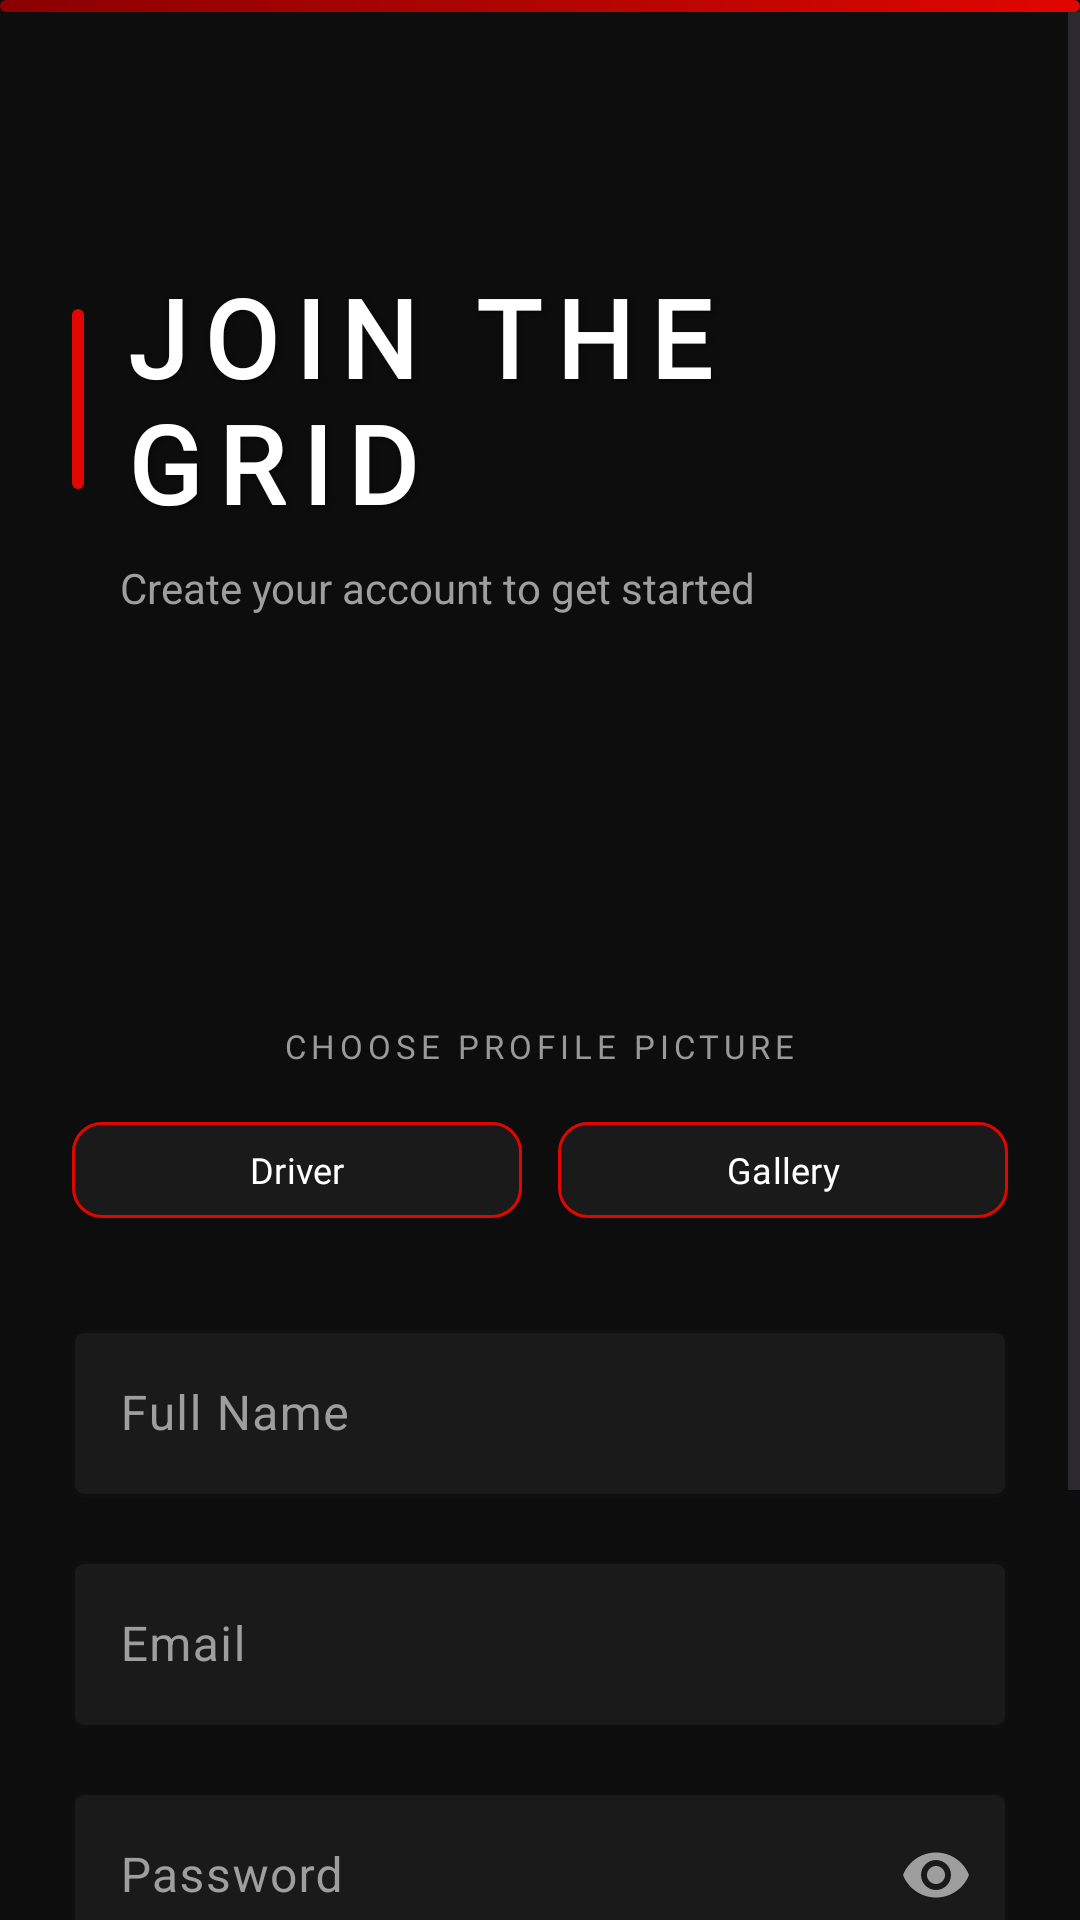

Write the Android layout XML for this screen, with the resource values it uses.
<!-- AndroidManifest.xml: application theme Theme.Project_f1 -->
<!-- res/layout/activity_signup.xml -->
<?xml version="1.0" encoding="utf-8"?>
<androidx.constraintlayout.widget.ConstraintLayout
    xmlns:android="http://schemas.android.com/apk/res/android"
    xmlns:app="http://schemas.android.com/apk/res-auto"
    android:layout_width="match_parent"
    android:layout_height="match_parent"
    android:background="@color/f1_black_background">

    <View
        android:id="@+id/topStripe"
        android:layout_width="0dp"
        android:layout_height="4dp"
        android:background="@drawable/gradient_red"
        app:layout_constraintEnd_toEndOf="parent"
        app:layout_constraintStart_toStartOf="parent"
        app:layout_constraintTop_toTopOf="parent" />

    <ScrollView
        android:layout_width="match_parent"
        android:layout_height="0dp"
        android:fillViewport="true"
        app:layout_constraintBottom_toBottomOf="parent"
        app:layout_constraintTop_toBottomOf="@id/topStripe">

        <androidx.constraintlayout.widget.ConstraintLayout
            android:layout_width="match_parent"
            android:layout_height="wrap_content"
            android:padding="24dp">

            <LinearLayout
                android:id="@+id/headerLayout"
                android:layout_width="match_parent"
                android:layout_height="wrap_content"
                android:layout_marginTop="60dp"
                android:gravity="center_vertical"
                android:orientation="horizontal"
                app:layout_constraintTop_toTopOf="parent">

                <View
                    android:layout_width="4dp"
                    android:layout_height="60dp"
                    android:layout_marginEnd="12dp"
                    android:background="@drawable/racing_stripe" />

                <TextView
                    android:layout_width="wrap_content"
                    android:layout_height="wrap_content"
                    android:fontFamily="@font/titillium_web"
                    android:textFontWeight="700"
                    android:letterSpacing="0.15"
                    android:shadowColor="#80000000"
                    android:shadowDx="2"
                    android:shadowDy="2"
                    android:shadowRadius="4"
                    android:text="@string/join_the_grid"
                    android:textColor="@color/text_primary_white"
                    android:textSize="36sp" />
            </LinearLayout>

            <TextView
                android:id="@+id/tvSubtitle"
                android:layout_width="wrap_content"
                android:layout_height="wrap_content"
                android:layout_marginStart="16dp"
                android:layout_marginTop="8dp"
                android:text="@string/signup_subtitle"
                android:textColor="@color/text_secondary_gray"
                android:textSize="14sp"
                app:layout_constraintStart_toStartOf="parent"
                app:layout_constraintTop_toBottomOf="@id/headerLayout" />

            
            <LinearLayout
                android:id="@+id/profilePicSection"
                android:layout_width="match_parent"
                android:layout_height="wrap_content"
                android:layout_marginTop="28dp"
                android:orientation="vertical"
                android:gravity="center"
                app:layout_constraintTop_toBottomOf="@id/tvSubtitle">

                
                <ImageView
                    android:id="@+id/ivProfilePic"
                    android:layout_width="96dp"
                    android:layout_height="96dp"
                    android:scaleType="centerCrop"
                    android:src="@drawable/ic_launcher_foreground"
                    android:contentDescription="Profile picture" />

                <TextView
                    android:layout_width="wrap_content"
                    android:layout_height="wrap_content"
                    android:layout_marginTop="12dp"
                    android:text="CHOOSE PROFILE PICTURE"
                    android:textColor="#999999"
                    android:textSize="11sp"
                    android:fontFamily="@font/barlow_condensed"
                    android:letterSpacing="0.15" />

                
                <LinearLayout
                    android:layout_width="match_parent"
                    android:layout_height="wrap_content"
                    android:layout_marginTop="14dp"
                    android:orientation="horizontal"
                    android:gravity="center">

                    <com.google.android.material.button.MaterialButton
                        android:id="@+id/btnPickDriver"
                        android:layout_width="0dp"
                        android:layout_height="40dp"
                        android:layout_weight="1"
                        android:layout_marginEnd="6dp"
                        android:text="Driver"
                        android:textSize="12sp"
                        android:fontFamily="@font/barlow_condensed"
                        android:textColor="#FFFFFF"
                        app:backgroundTint="#1A1A1A"
                        app:strokeColor="#E10600"
                        app:strokeWidth="1dp"
                        app:cornerRadius="10dp" />

                    <com.google.android.material.button.MaterialButton
                        android:id="@+id/btnPickGallery"
                        android:layout_width="0dp"
                        android:layout_height="40dp"
                        android:layout_weight="1"
                        android:layout_marginStart="6dp"
                        android:text="Gallery"
                        android:textSize="12sp"
                        android:fontFamily="@font/barlow_condensed"
                        android:textColor="#FFFFFF"
                        app:backgroundTint="#1A1A1A"
                        app:strokeColor="#E10600"
                        app:strokeWidth="1dp"
                        app:cornerRadius="10dp" />

                </LinearLayout>
            </LinearLayout>

            <com.google.android.material.textfield.TextInputLayout
                android:id="@+id/tilName"
                android:layout_width="match_parent"
                android:layout_height="wrap_content"
                android:layout_marginTop="28dp"
                android:hint="@string/full_name"
                android:textColorHint="@color/text_secondary_gray"
                app:boxBackgroundColor="@color/f1_card_dark"
                app:boxStrokeColor="@color/f1_red_accent"
                app:hintTextColor="@color/f1_red_accent"
                app:layout_constraintTop_toBottomOf="@id/profilePicSection">

                <com.google.android.material.textfield.TextInputEditText
                    android:id="@+id/etName"
                    android:layout_width="match_parent"
                    android:layout_height="wrap_content"
                    android:inputType="textPersonName"
                    android:textColor="@color/text_primary_white" />
            </com.google.android.material.textfield.TextInputLayout>

            <com.google.android.material.textfield.TextInputLayout
                android:id="@+id/tilEmail"
                android:layout_width="match_parent"
                android:layout_height="wrap_content"
                android:layout_marginTop="16dp"
                android:hint="@string/email"
                android:textColorHint="@color/text_secondary_gray"
                app:boxBackgroundColor="@color/f1_card_dark"
                app:boxStrokeColor="@color/f1_red_accent"
                app:hintTextColor="@color/f1_red_accent"
                app:layout_constraintTop_toBottomOf="@id/tilName">

                <com.google.android.material.textfield.TextInputEditText
                    android:id="@+id/etEmail"
                    android:layout_width="match_parent"
                    android:layout_height="wrap_content"
                    android:inputType="textEmailAddress"
                    android:textColor="@color/text_primary_white" />
            </com.google.android.material.textfield.TextInputLayout>

            <com.google.android.material.textfield.TextInputLayout
                android:id="@+id/tilPassword"
                android:layout_width="match_parent"
                android:layout_height="wrap_content"
                android:layout_marginTop="16dp"
                android:hint="@string/password"
                android:textColorHint="@color/text_secondary_gray"
                app:boxBackgroundColor="@color/f1_card_dark"
                app:boxStrokeColor="@color/f1_red_accent"
                app:hintTextColor="@color/f1_red_accent"
                app:layout_constraintTop_toBottomOf="@id/tilEmail"
                app:passwordToggleEnabled="true"
                app:passwordToggleTint="@color/text_secondary_gray">

                <com.google.android.material.textfield.TextInputEditText
                    android:id="@+id/etPassword"
                    android:layout_width="match_parent"
                    android:layout_height="wrap_content"
                    android:inputType="textPassword"
                    android:textColor="@color/text_primary_white" />
            </com.google.android.material.textfield.TextInputLayout>

            <com.google.android.material.button.MaterialButton
                android:id="@+id/btnContinue"
                android:layout_width="match_parent"
                android:layout_height="60dp"
                android:layout_marginTop="32dp"
                android:fontFamily="@font/barlow_condensed"
                android:textFontWeight="700"
                android:letterSpacing="0.1"
                android:text="@string/continue_text"
                android:textColor="@color/text_primary_white"
                android:textSize="16sp"
                app:backgroundTint="#E10600"
                app:cornerRadius="12dp"
                app:layout_constraintTop_toBottomOf="@id/tilPassword" />

            <com.google.android.material.button.MaterialButton
                android:id="@+id/btnForgotPassword"
                style="@style/Widget.MaterialComponents.Button.TextButton"
                android:layout_width="wrap_content"
                android:layout_height="wrap_content"
                android:layout_marginTop="8dp"
                android:fontFamily="@font/barlow_condensed"
                android:text="Forgot Password?"
                android:textColor="@color/text_secondary_gray"
                android:textSize="13sp"
                app:layout_constraintEnd_toEndOf="parent"
                app:layout_constraintStart_toStartOf="parent"
                app:layout_constraintTop_toBottomOf="@id/btnContinue" />

        </androidx.constraintlayout.widget.ConstraintLayout>
    </ScrollView>

</androidx.constraintlayout.widget.ConstraintLayout>
<!-- resources referenced by this layout -->
<resources>
  <color name="f1_black_background">#0D0D0D</color>
  <color name="f1_card_dark">#1A1A1A</color>
  <color name="f1_red_accent">#E10600</color>
  <color name="text_primary_white">#FFFFFF</color>
  <color name="text_secondary_gray">#9E9E9E</color>
  <!-- drawable gradient_red (drawable) -->
  <?xml version="1.0" encoding="utf-8"?>
  <shape xmlns:android="http://schemas.android.com/apk/res/android">
      <gradient
          android:angle="135"
          android:startColor="#E10600"
          android:centerColor="#B00500"
          android:endColor="#8B0000"
          android:type="linear" />
      <corners android:radius="16dp" />
  </shape>
  <!-- drawable racing_stripe (drawable) -->
  <?xml version="1.0" encoding="utf-8"?>
  <shape xmlns:android="http://schemas.android.com/apk/res/android">
      <solid android:color="#E10600" />
      <corners android:radius="2dp" />
  </shape>
  <string name="continue_text">CONTINUE</string>
  <string name="email">Email</string>
  <string name="full_name">Full Name</string>
  <string name="join_the_grid">JOIN THE GRID</string>
  <string name="password">Password</string>
  <string name="signup_subtitle">Create your account to get started</string>
  <style name="Theme.Project_f1" parent="Base.Theme.Project_f1">
          <item name="android:forceDarkAllowed">true</item>
      </style>
  <style name="Base.Theme.Project_f1" parent="Theme.Material3.DayNight.NoActionBar">
          <item name="colorPrimary">#E10600</item>
          <item name="colorPrimaryVariant">#B00500</item>
          <item name="colorOnPrimary">#FFFFFF</item>
          <item name="android:colorBackground">#0D0D0D</item>
          <item name="android:statusBarColor">#0D0D0D</item>
          <item name="android:navigationBarColor">#0D0D0D</item>
          <item name="android:windowLightStatusBar">false</item>
      </style>
</resources>
